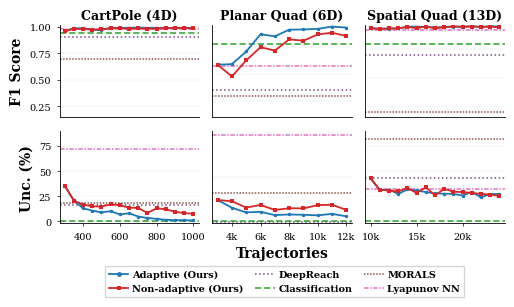

This chart was generated by the following Python code: (Note: this script raises an exception after producing the figure.)
#!/usr/bin/env python3
"""Compact 2×3 data efficiency figure: CartPole, Quad2D, Quad3D.
Row 1: F1 score. Row 2: Separatrix %.
Baselines shown as horizontal lines (best value)."""

import os
import matplotlib
matplotlib.use("Agg")
import matplotlib.pyplot as plt
import matplotlib.ticker as mticker
import numpy as np
from matplotlib.lines import Line2D

plt.rcParams.update({
    "font.family": "serif",
    "font.serif": ["Times", "Times New Roman", "DejaVu Serif"],
    "mathtext.fontset": "cm",
    "font.size": 8,
    "axes.labelsize": 10,
    "axes.titlesize": 9,
    "xtick.labelsize": 7,
    "ytick.labelsize": 7,
    "legend.fontsize": 7,
    "axes.linewidth": 0.6,
    "xtick.major.width": 0.5,
    "ytick.major.width": 0.5,
    "xtick.major.size": 2.5,
    "ytick.major.size": 2.5,
})

C_ADAPT = "#1f77b4"
C_NONAD = "#d62728"
BSTY = {
    "DeepReach":      {"color": "#7b4f8a", "ls": ":",               },
    "Classification": {"color": "#2ca02c", "ls": (0, (4, 2)),       },
    "MORALS":         {"color": "#8c564b", "ls": (0, (1, 1)),       },
    "Lyapunov":       {"color": "#e377c2", "ls": (0, (3, 1, 1, 1)), },
}
BORDER = ["DeepReach", "Classification", "MORALS", "Lyapunov"]
BLABEL = {"DeepReach": "DeepReach", "Classification": "Classification",
          "MORALS": "MORALS", "Lyapunov": "Lyapunov NN"}

# ── Data ─────────────────────────────────────────────────────────────────

cart_nonad = {
    "traj": [300, 350, 400, 450, 500, 550, 600, 650, 700, 750, 800, 850, 900, 950, 1000],
    "f1":   [0.9568, 0.9820, 0.9784, 0.9732, 0.9773, 0.9857, 0.9874, 0.9801, 0.9843,
             0.9824, 0.9815, 0.9862, 0.9905, 0.9874, 0.9839],
    "sep":  [35.71, 20.70, 16.82, 15.02, 14.80, 17.09, 16.15, 13.65, 13.47,
             8.43, 13.13, 12.12, 9.61, 8.38, 7.59],
}
cart_adapt = {
    "traj": [300, 350, 400, 450, 500, 550, 600, 650, 700, 750, 800, 850, 900, 950, 1000],
    "f1":   [0.9568, 0.9849, 0.9871, 0.9720, 0.9687, 0.9901, 0.9891, 0.9904, 0.9923,
             0.9901, 0.9902, 0.9879, 0.9871, 0.9887, 0.9896],
    "sep":  [35.71, 20.86, 13.11, 10.76, 8.97, 10.24, 6.92, 8.12, 4.87,
             3.48, 2.63, 1.61, 1.37, 1.26, 0.99],
}
cart_baselines = {
    "Classification": {"f1": 0.9460, "sep": 0.15},
    "DeepReach":      {"f1": 0.901,  "sep": 16.667},
    "Lyapunov":       {"f1": 0.978,  "sep": 71.85},
    "MORALS":         {"f1": 0.699,  "sep": 17.9},
}

q2d_nonad = {
    "traj": [3000, 4000, 5000, 6000, 7000, 8000, 9000, 10000, 11000, 12000],
    "f1":   [0.5873, 0.4782, 0.6285, 0.7506, 0.7188, 0.8231, 0.8105, 0.8694, 0.8849, 0.8547],
    "sep":  [24.45, 22.92, 15.86, 18.78, 13.19, 15.12, 14.95, 18.60, 19.05, 13.21],
}
q2d_adapt = {
    "traj": [3000, 4000, 5000, 6000, 7000, 8000, 9000, 10000, 11000, 12000],
    "f1":   [0.5873, 0.5931, 0.7104, 0.8708, 0.8517, 0.9130, 0.9154, 0.9211, 0.9422, 0.9329],
    "sep":  [24.45, 15.62, 10.45, 11.10, 7.39, 8.11, 7.76, 7.10, 8.84, 6.00],
}
q2d_baselines = {
    "Classification": {"f1": 0.7767, "sep": 0.46},
    "DeepReach":      {"f1": 0.353,  "sep": 0},
    "MORALS":         {"f1": 0.292,  "sep": 32.4},
    "Lyapunov":       {"f1": 0.571,  "sep": 97.53},
}

q3d_nonad = {
    "traj": [10000, 11000, 12000, 13000, 14000, 15000, 16000, 17000, 18000, 19000, 20000, 21000, 22000, 23000, 24000],
    "f1":   [0.9391, 0.9309, 0.9363, 0.9376, 0.9499, 0.9382, 0.9533, 0.9368, 0.9475, 0.9546, 0.9525, 0.9529, 0.9511, 0.9511, 0.9470],
    "sep":  [42.89, 31.65, 30.64, 29.85, 33.37, 28.28, 34.05, 25.99, 32.38, 29.73, 29.15, 28.43, 27.43, 26.75, 25.31],
}
q3d_adapt = {
    "traj": [10000, 11000, 12000, 13000, 14000, 15000, 16000, 17000, 18000, 19000, 20000, 21000, 22000, 23000, 24000],
    "f1":   [0.9391, 0.9357, 0.9359, 0.9360, 0.9527, 0.9526, 0.9495, 0.9469, 0.9485, 0.9521, 0.9491, 0.9577, 0.9471, 0.9577, 0.9525],
    "sep":  [42.90, 30.94, 31.79, 27.36, 31.88, 30.94, 29.21, 27.93, 27.61, 27.42, 25.81, 29.41, 23.92, 27.32, 27.44],
}
q3d_baselines = {
    "DeepReach":      {"f1": 0.701,  "sep": 42.769},
    "Classification": {"f1": 0.7995, "sep": 0.72},
    "MORALS":         {"f1": 0.194,  "sep": 81.8},
    "Lyapunov":       {"f1": 0.921,  "sep": 32.14},
}

panels = [
    ("CartPole (4D)",    cart_nonad, cart_adapt, cart_baselines),
    ("Planar Quad (6D)", q2d_nonad,  q2d_adapt,  q2d_baselines),
    ("Spatial Quad (13D)",    q3d_nonad,  q3d_adapt,  q3d_baselines),
]

# Per-panel y-limits: (ymin, ymax)
f1_ylims = [(0.15, 1.02), (0.10, 0.96), (0.15, 0.97)]
sep_ylims = [(-2, 90),    (-2, 102),    (-2, 90)]

# ── Figure: 2×3 ─────────────────────────────────────────────────────────
fig, axes = plt.subplots(2, 3, figsize=(5.0, 2.8))
fig.subplots_adjust(wspace=0.10, hspace=0.15, top=0.93, bottom=0.22,
                    left=0.08, right=0.97)

def k_fmt(x, _):
    return f"{int(x/1000)}k" if x >= 1000 else f"{int(x)}"

for col, (title, nonad, adapt, baselines) in enumerate(panels):
    for row, key in enumerate(("f1", "sep")):
        ax = axes[row, col]

        # Our methods as trend lines
        ax.plot(adapt["traj"], adapt[key], "-o", color=C_ADAPT,
                markersize=2.5, linewidth=1.3, markeredgewidth=0, zorder=5)
        ax.plot(nonad["traj"], nonad[key], "-s", color=C_NONAD,
                markersize=2.5, linewidth=1.3, markeredgewidth=0, zorder=5)

        # Baselines as horizontal lines
        for bname in BORDER:
            if bname not in baselines:
                continue
            val = baselines[bname][key]
            s = BSTY[bname]
            ax.axhline(y=val, linestyle=s["ls"], color=s["color"],
                       linewidth=1.1, zorder=2)

        # Titles & labels
        if row == 0:
            ax.set_title(title, fontweight="bold", pad=4)
            ax.set_ylim(*f1_ylims[col])
        else:
            ax.set_ylim(*sep_ylims[col])

        if col == 0:
            ax.set_ylabel("F1 Score" if row == 0 else "Unc. (%)",
                          fontweight="bold")
        else:
            ax.set_yticklabels([])
            ax.tick_params(axis="y", left=False)

        # Explicit x-limits with margin
        tmin_val = min(adapt["traj"])
        tmax_val = max(adapt["traj"])
        margin = (tmax_val - tmin_val) * 0.04
        ax.set_xlim(tmin_val - margin, tmax_val + margin)

        # Hide x-tick labels on top row; show xlabel on bottom row center col
        if row == 0:
            ax.tick_params(axis="x", labelbottom=False, bottom=False)
        elif col == 1:
            ax.set_xlabel("Trajectories", fontweight="bold")

        ax.spines["top"].set_visible(False)
        ax.spines["right"].set_visible(False)
        ax.grid(axis="y", linewidth=0.25, alpha=0.4, zorder=0)

        if tmax_val > 1000:
            ax.xaxis.set_major_formatter(mticker.FuncFormatter(k_fmt))
            trange = tmax_val - tmin_val
            if trange > 10000:
                ax.xaxis.set_major_locator(mticker.MultipleLocator(5000))
            elif trange > 5000:
                ax.xaxis.set_major_locator(mticker.MultipleLocator(2000))

# ── Legend ────────────────────────────────────────────────────────────────
handles = [
    Line2D([], [], color=C_ADAPT, marker="o", markersize=3.5, markeredgewidth=0,
           linewidth=1.3, label="Adaptive (Ours)"),
    Line2D([], [], color=C_NONAD, marker="s", markersize=3.5, markeredgewidth=0,
           linewidth=1.3, label="Non-adaptive (Ours)"),
]
for bname in BORDER:
    s = BSTY[bname]
    handles.append(Line2D([], [], color=s["color"], linestyle=s["ls"],
                          linewidth=1.1, label=BLABEL[bname]))

fig.legend(handles=handles, loc="lower center", ncol=3, frameon=True,
           fancybox=False, edgecolor="0.8", fontsize=6.5,
           bbox_to_anchor=(0.53, -0.06), columnspacing=1.2,
           handlelength=2.0, handletextpad=0.4,
           prop={"weight": "bold"})

# ── Save ─────────────────────────────────────────────────────────────────
BASE = "/common/home/dm1487/robotics_research/tripods/olympics-classifier"
out_dir = f"{BASE}/results/figures"
os.makedirs(out_dir, exist_ok=True)
for ext in ("pdf", "png"):
    p = f"{out_dir}/data_efficiency_compact.{ext}"
    fig.savefig(p, format=ext, dpi=300, bbox_inches="tight", pad_inches=0.03)
    print(f"Saved {p}")
plt.close(fig)
